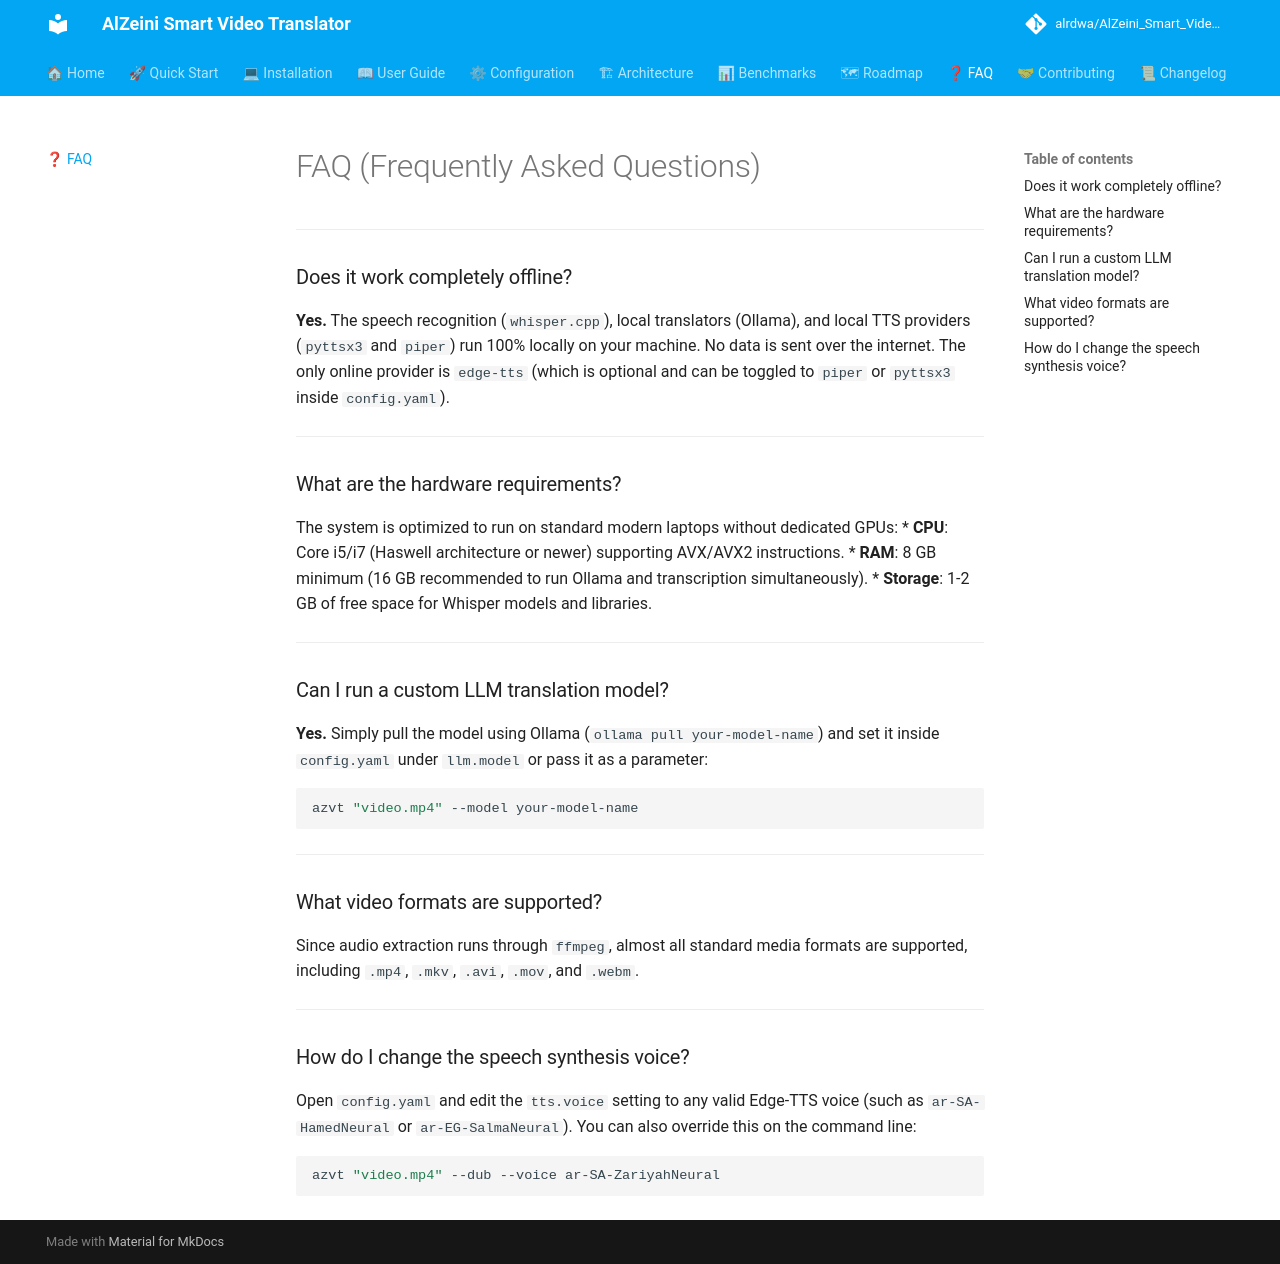

repository: alrdwa/AlZeini_Smart_Video_Translator · page: faq/index.html · generator: mkdocs

# FAQ (Frequently Asked Questions)

---

### Does it work completely offline?
**Yes.** The speech recognition (`whisper.cpp`), local translators (Ollama), and local TTS providers (`pyttsx3` and `piper`) run 100% locally on your machine. No data is sent over the internet. The only online provider is `edge-tts` (which is optional and can be toggled to `piper` or `pyttsx3` inside `config.yaml`).

---

### What are the hardware requirements?
The system is optimized to run on standard modern laptops without dedicated GPUs:
* **CPU**: Core i5/i7 (Haswell architecture or newer) supporting AVX/AVX2 instructions.
* **RAM**: 8 GB minimum (16 GB recommended to run Ollama and transcription simultaneously).
* **Storage**: 1-2 GB of free space for Whisper models and libraries.

---

### Can I run a custom LLM translation model?
**Yes.** Simply pull the model using Ollama (`ollama pull your-model-name`) and set it inside `config.yaml` under `llm.model` or pass it as a parameter:
```bash
azvt "video.mp4" --model your-model-name
```

---

### What video formats are supported?
Since audio extraction runs through `ffmpeg`, almost all standard media formats are supported, including `.mp4`, `.mkv`, `.avi`, `.mov`, and `.webm`.

---

### How do I change the speech synthesis voice?
Open `config.yaml` and edit the `tts.voice` setting to any valid Edge-TTS voice (such as `ar-SA-HamedNeural` or `ar-EG-SalmaNeural`). You can also override this on the command line:
```bash
azvt "video.mp4" --dub --voice ar-SA-ZariyahNeural
```
